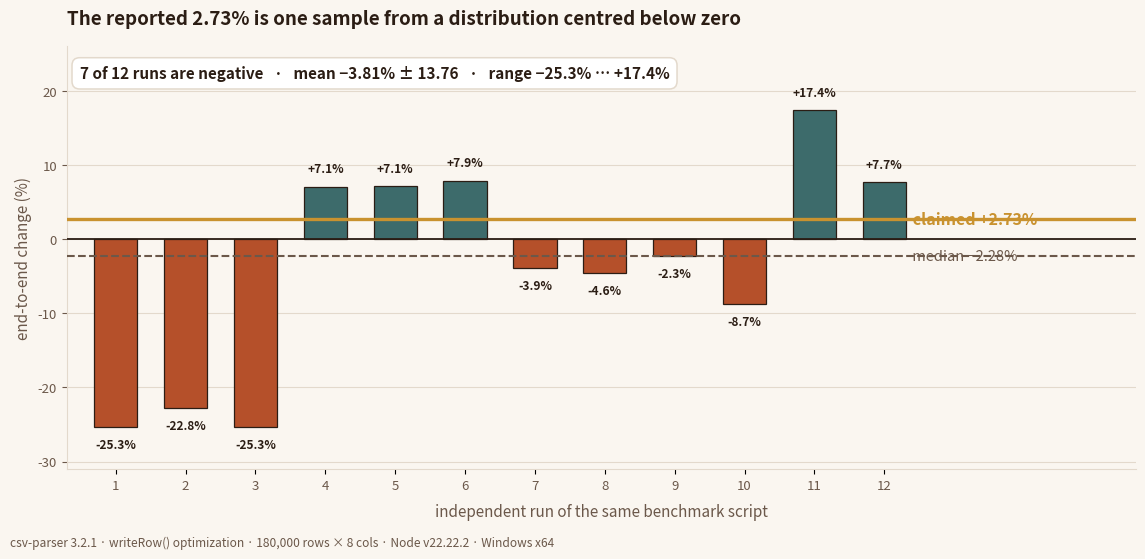

Write Python code to recreate this figure. (Note: this script raises an exception after producing the figure.)
"""Figure 1 - the headline number is one draw from a wide distribution."""
import matplotlib
matplotlib.use('Agg')
import matplotlib.pyplot as plt
import numpy as np

# warm editorial palette (per project convention: espresso brown + amber gold + terracotta)
BG      = '#FAF6F0'
PANEL   = '#FFFFFF'
INK     = '#2B1D14'
INK2    = '#6B584A'
AMBER   = '#C9922F'
TERRA   = '#B5502A'
TEAL    = '#3D6B6B'
GRID    = '#E3D9CC'

runs = [-25.32, -22.82, -25.34, 7.09, 7.13, 7.89, -3.88, -4.57, -2.28, -8.69, 17.39, 7.70]
n = len(runs)
x = np.arange(1, n + 1)
neg = [r < 0 for r in runs]

fig, ax = plt.subplots(figsize=(11.5, 5.6), dpi=170)
fig.patch.set_facecolor(BG)
ax.set_facecolor(BG)

bars = ax.bar(x, runs, width=0.62, zorder=3,
              color=[TERRA if v < 0 else TEAL for v in runs],
              edgecolor=INK, linewidth=0.9)

ax.axhline(0, color=INK, lw=1.3, zorder=4)
ax.axhline(2.73, color=AMBER, lw=2.4, ls='-', zorder=5)
ax.axhline(-2.28, color=INK2, lw=1.5, ls='--', zorder=5)

ax.text(n + 0.35, 2.73, ' claimed +2.73%', color=AMBER, va='center', ha='left',
        fontsize=11.5, fontweight='bold')
ax.text(n + 0.35, -2.28, ' median −2.28%', color=INK2, va='center', ha='left', fontsize=10.5)
ax.text(n + 0.35, 0, '', va='center', ha='left')

for xi, v in zip(x, runs):
    ax.text(xi, v + (1.5 if v >= 0 else -1.5), f'{v:+.1f}%',
            ha='center', va='bottom' if v >= 0 else 'top',
            fontsize=8.6, color=INK, fontweight='bold')

ax.set_xlim(0.3, n + 3.6)
ax.set_ylim(-31, 26)
ax.set_xticks(x)
ax.set_xticklabels([f'{i}' for i in x], fontsize=9.5, color=INK2)
ax.set_xlabel('independent run of the same benchmark script', fontsize=11, color=INK2, labelpad=8)
ax.set_ylabel('end-to-end change (%)', fontsize=11, color=INK2)
ax.tick_params(axis='y', labelsize=9.5, colors=INK2)
for s in ('top', 'right'):
    ax.spines[s].set_visible(False)
for s in ('left', 'bottom'):
    ax.spines[s].set_color(GRID)
ax.grid(axis='y', color=GRID, lw=0.8, zorder=0)
ax.set_axisbelow(True)

# summary strip
ax.text(0.012, 0.955,
        '7 of 12 runs are negative   ·   mean −3.81% ± 13.76   ·   range −25.3% … +17.4%',
        transform=ax.transAxes, fontsize=11, color=INK, fontweight='bold', va='top',
        bbox=dict(boxstyle='round,pad=0.5', facecolor=PANEL, edgecolor=GRID, lw=1.1))

ax.set_title('The reported 2.73% is one sample from a distribution centred below zero',
             fontsize=13.5, color=INK, fontweight='bold', pad=16, loc='left')

fig.text(0.008, 0.015,
         'csv-parser 3.2.1 · writeRow() optimization · 180,000 rows × 8 cols · Node v22.22.2 · Windows x64',
         fontsize=8.6, color=INK2)

plt.tight_layout(rect=[0, 0.035, 1, 1])
plt.savefig('docs/img/01-claim-vs-distribution.png', facecolor=BG, bbox_inches='tight')
print('saved 01-claim-vs-distribution.png')
